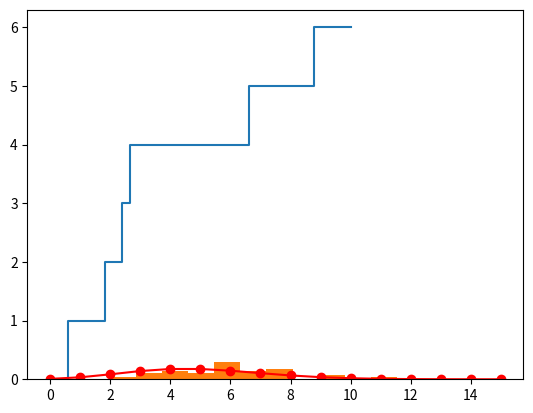

Generate this figure with matplotlib:
import random

import matplotlib.pyplot as plt
import numpy as np
from scipy.stats import poisson

te = [0]
iy = [0]
I = 0
T = 10
T_i = 0
lamb = 0.5
while T_i <= T:
    t = np.random.exponential(1 / lamb)
    T_i += t
    iy.append(I)
    I += 1
    if T_i > T:
        te.append(T)
    else:
        te.append(T_i)
        iy.append(I)
        te.append(T_i)
print(te,iy)
plt.plot(te, iy)
plt.show()

N_t = np.zeros(100)
i = 0
for x in range(100):
    I = 0
    T = 10
    T_i = 0
    lamb = 0.5
    while T_i <= T:
        t = np.random.exponential(1 / lamb)
        T_i += t
        I += 1
    N_t[i] = I
    i += 1
expected_lambda_t = lamb * T
plt.hist(N_t, bins=int(max(N_t)), density=True, label="Empiryczny")
xs = np.arange(0, int(max(N_t)) + 1)
poiss = poisson.pmf(xs, mu=expected_lambda_t)
plt.plot(xs, poiss, "ro-", label="Teoretyczny (Poisson)")
plt.show()
